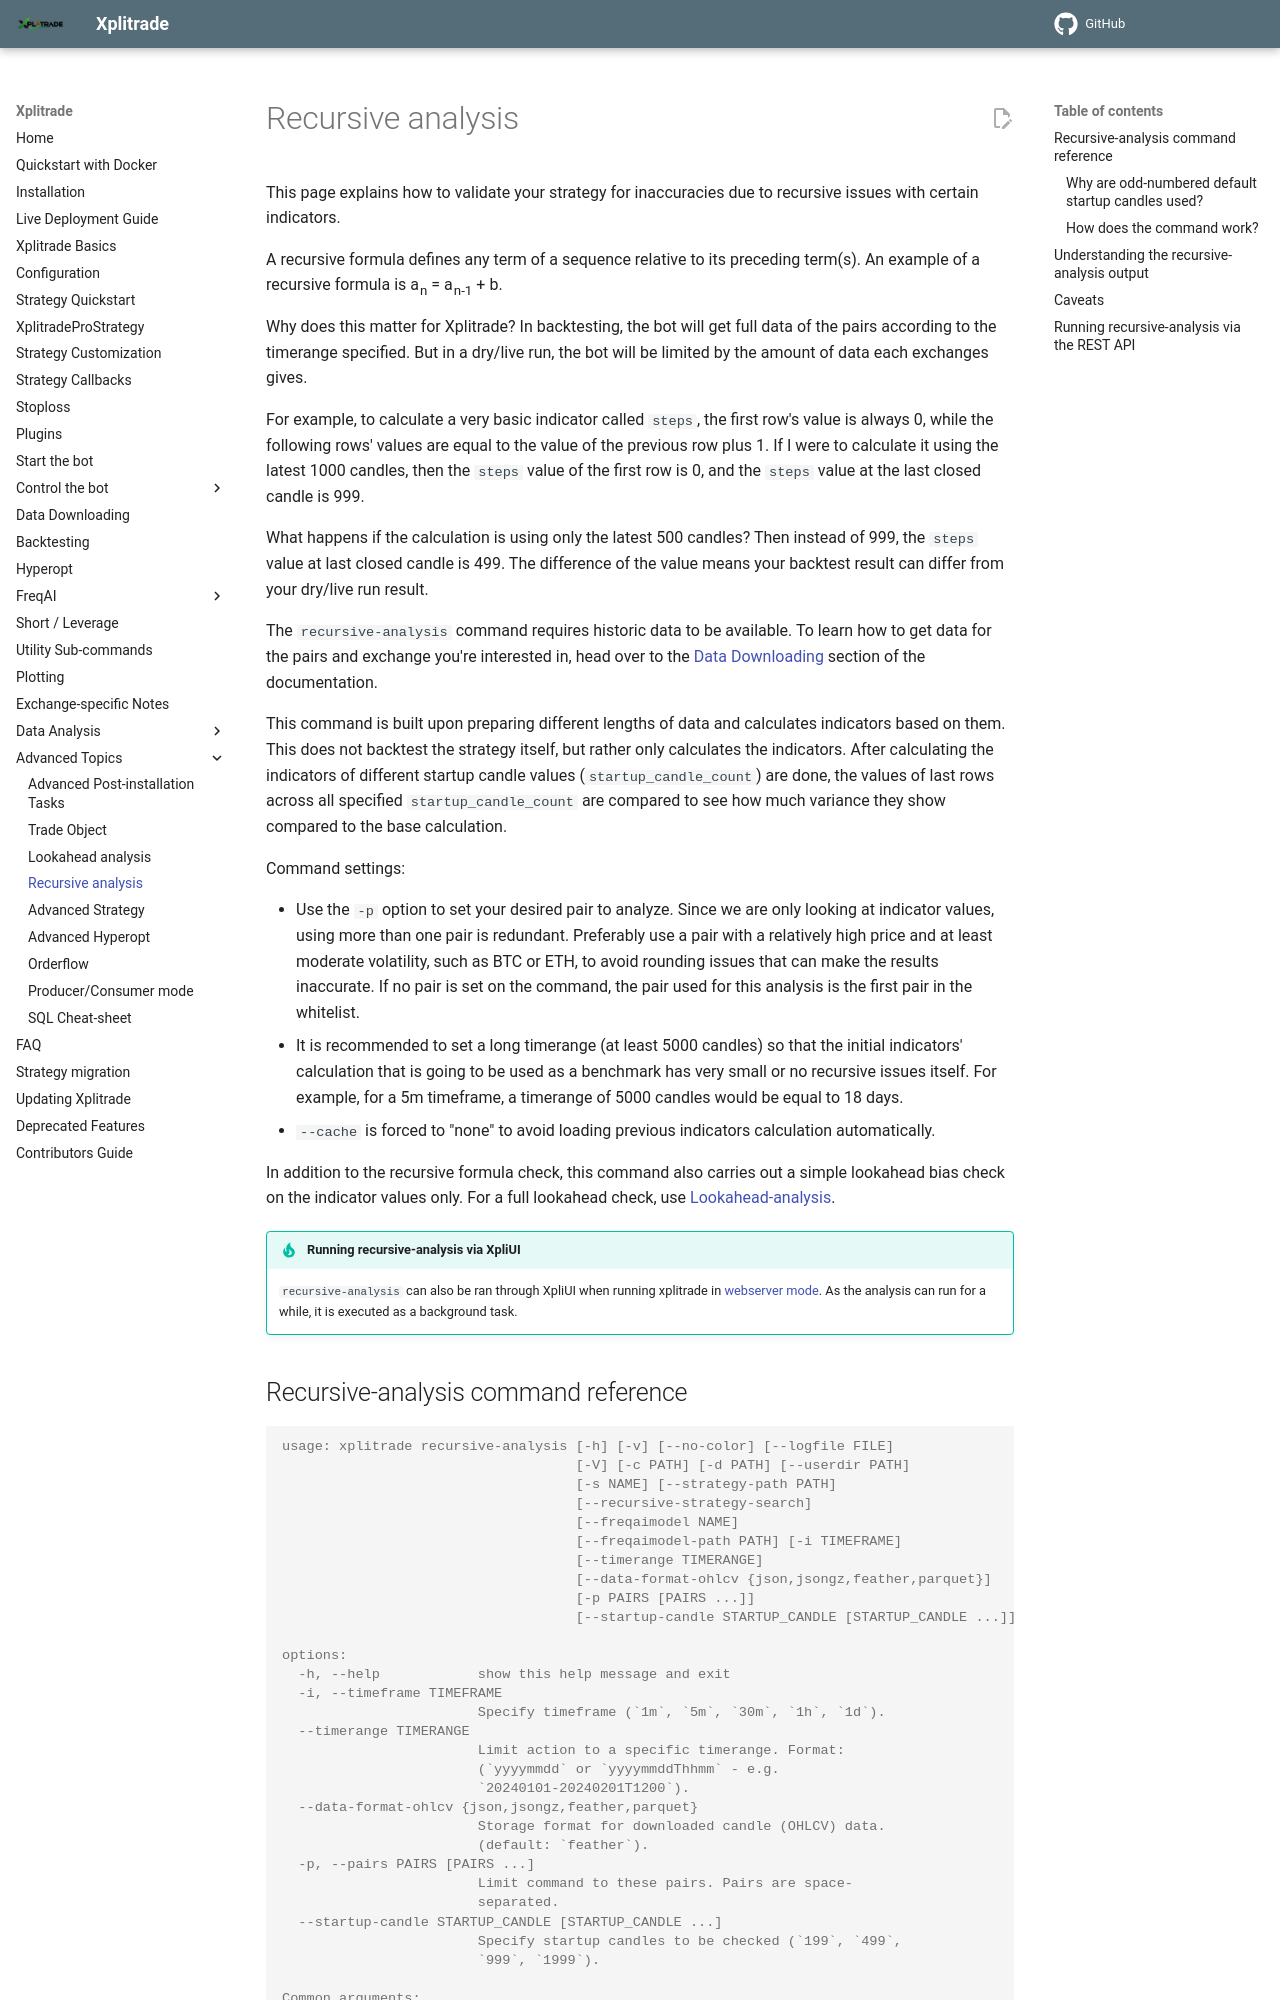

repository: t-boye/xplitrade · page: en/master/recursive-analysis/index.html · generator: mkdocs

# Recursive analysis

This page explains how to validate your strategy for inaccuracies due to recursive issues with certain indicators.

A recursive formula defines any term of a sequence relative to its preceding term(s). An example of a recursive formula is a<sub>n</sub> = a<sub>n-1</sub> + b.

Why does this matter for Xplitrade? In backtesting, the bot will get full data of the pairs according to the timerange specified. But in a dry/live run, the bot will be limited by the amount of data each exchanges gives.

For example, to calculate a very basic indicator called `steps`, the first row's value is always 0, while the following rows' values are equal to the value of the previous row plus 1. If I were to calculate it using the latest 1000 candles, then the `steps` value of the first row is 0, and the `steps` value at the last closed candle is 999.

What happens if the calculation is using only the latest 500 candles? Then instead of 999, the `steps` value at last closed candle is 499. The difference of the value means your backtest result can differ from your dry/live run result.

The `recursive-analysis` command requires historic data to be available. To learn how to get data for the pairs and exchange you're interested in,
head over to the [Data Downloading](data-download.md) section of the documentation.

This command is built upon preparing different lengths of data and calculates indicators based on them.
This does not backtest the strategy itself, but rather only calculates the indicators. After calculating the indicators of different startup candle values (`startup_candle_count`) are done, the values of last rows across all specified `startup_candle_count` are compared to see how much variance they show compared to the base calculation.

Command settings:

- Use the `-p` option to set your desired pair to analyze. Since we are only looking at indicator values, using more than one pair is redundant. Preferably use a pair with a relatively high price and at least moderate volatility, such as BTC or ETH, to avoid rounding issues that can make the results inaccurate. If no pair is set on the command, the pair used for this analysis is the first pair in the whitelist.
- It is recommended to set a long timerange (at least 5000 candles) so that the initial indicators' calculation that is going to be used as a benchmark has very small or no recursive issues itself. For example, for a 5m timeframe, a timerange of 5000 candles would be equal to 18 days.
- `--cache` is forced to "none" to avoid loading previous indicators calculation automatically.

In addition to the recursive formula check, this command also carries out a simple lookahead bias check on the indicator values only. For a full lookahead check, use [Lookahead-analysis](lookahead-analysis.md).

!!! Tip "Running recursive-analysis via XpliUI"
    `recursive-analysis` can also be ran through XpliUI when running xplitrade in [webserver mode](utils.md#webserver-mode).
    As the analysis can run for a while, it is executed as a background task.

## Recursive-analysis command reference

--8<-- "commands/recursive-analysis.md"
